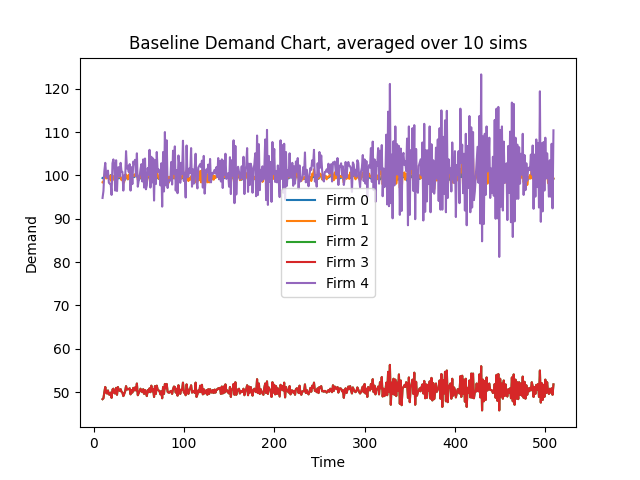

The file beside this chart, header and first rows:
Time, 10, 11, 12, 13, 14, 15, 16, 17, 18, 19, 20, 21, 22, 23, 24, 25, 26, 27, 28, 29, 30, 31, 32
Firm 0 Demand, 99.4, 99.3, 99.7, 100.2, 99.5, 99.6, 99.8, 99.6, 99.2, 100.1, 99.4, 99.8, 99.5, 99.2, 99.3, 99.1, 99.5, 99.6, 99.3, 99.8, 99.5, 99.3, 99.4
Firm 1 Demand, 98.4, 98.5, 99.8, 100.9, 99.3, 99.4, 100.1, 99.2, 99.1, 100.0, 98.6, 99.9, 99.8, 98.9, 98.9, 99.0, 99.3, 100.3, 99.6, 99.6, 99.6, 98.9, 99.4
Firm 2 Demand, 48.4, 48.6, 50.0, 51.2, 49.9, 49.7, 50.4, 49.5, 49.4, 49.9, 48.7, 50.6, 50.8, 49.8, 49.7, 51.0, 49.4, 51.2, 50.5, 50.3, 50.7, 50.1, 49.9
Firm 3 Demand, 48.4, 48.6, 50.0, 51.2, 49.9, 49.7, 50.4, 49.5, 49.4, 49.9, 48.7, 50.6, 50.8, 49.8, 49.7, 51.0, 49.4, 51.2, 50.5, 50.3, 50.7, 50.1, 49.9
Firm 4 Demand, 94.8, 96.4, 101.0, 102.9, 100.0, 99.5, 101.1, 98.3, 98.1, 98.1, 95.5, 102.8, 103.7, 102.5, 96.5, 103.5, 96.4, 101.8, 101.9, 99.7, 102.9, 100.9, 100.8
Firm 0 CostMoney, 23694, 23694, 23694, 23694, 23694, 23694, 23694, 23694, 23694, 23694, 23694, 23694, 23694, 23694, 23694, 23694, 23694, 23694, 23694, 23694, 23694, 23694, 23694
Firm 1 CostMoney, 0.01689, 0.01691, 0.01713, 0.01732, 0.01705, 0.01706, 0.01718, 0.01703, 0.01701, 0.01717, 0.01693, 0.01715, 0.01713, 0.01698, 0.01698, 0.01699, 0.01705, 0.01722, 0.0171, 0.0171, 0.0171, 0.01698, 0.01706
Firm 2 CostMoney, 0.008309, 0.008343, 0.008583, 0.008789, 0.008566, 0.008532, 0.008652, 0.008497, 0.00848, 0.008566, 0.00836, 0.008686, 0.008721, 0.008549, 0.008532, 0.008755, 0.00848, 0.008789, 0.008669, 0.008635, 0.008703, 0.008601, 0.008566
Firm 3 CostMoney, 0.008309, 0.008343, 0.008583, 0.008789, 0.008566, 0.008532, 0.008652, 0.008497, 0.00848, 0.008566, 0.00836, 0.008686, 0.008721, 0.008549, 0.008532, 0.008755, 0.00848, 0.008789, 0.008669, 0.008635, 0.008703, 0.008601, 0.008566
Firm 4 CostMoney, 0.01627, 0.01655, 0.01734, 0.01766, 0.01717, 0.01708, 0.01736, 0.01687, 0.01684, 0.01684, 0.01639, 0.01765, 0.0178, 0.0176, 0.01657, 0.01777, 0.01655, 0.01748, 0.01749, 0.01712, 0.01766, 0.01732, 0.0173
Firm 0 CostCO2, 883371, 883371, 883371, 883371, 883371, 883371, 883371, 883371, 883371, 883371, 883371, 883371, 883371, 883371, 883371, 883371, 883371, 883371, 883371, 883371, 883371, 883371, 883371
Firm 1 CostCO2, 0.0, 0.0, 0.0, 0.0, 0.0, 0.0, 0.0, 0.0, 0.0, 0.0, 0.0, 0.0, 0.0, 0.0, 0.0, 0.0, 0.0, 0.0, 0.0, 0.0, 0.0, 0.0, 0.0
Firm 2 CostCO2, 0.0, 0.0, 0.0, 0.0, 0.0, 0.0, 0.0, 0.0, 0.0, 0.0, 0.0, 0.0, 0.0, 0.0, 0.0, 0.0, 0.0, 0.0, 0.0, 0.0, 0.0, 0.0, 0.0
Firm 3 CostCO2, 0.0, 0.0, 0.0, 0.0, 0.0, 0.0, 0.0, 0.0, 0.0, 0.0, 0.0, 0.0, 0.0, 0.0, 0.0, 0.0, 0.0, 0.0, 0.0, 0.0, 0.0, 0.0, 0.0
Firm 4 CostCO2, 0.0, 0.0, 0.0, 0.0, 0.0, 0.0, 0.0, 0.0, 0.0, 0.0, 0.0, 0.0, 0.0, 0.0, 0.0, 0.0, 0.0, 0.0, 0.0, 0.0, 0.0, 0.0, 0.0
Firm 0 CostWater, 121600, 121600, 121600, 121600, 121600, 121600, 121600, 121600, 121600, 121600, 121600, 121600, 121600, 121600, 121600, 121600, 121600, 121600, 121600, 121600, 121600, 121600, 121600
Firm 1 CostWater, 0.0, 0.0, 0.0, 0.0, 0.0, 0.0, 0.0, 0.0, 0.0, 0.0, 0.0, 0.0, 0.0, 0.0, 0.0, 0.0, 0.0, 0.0, 0.0, 0.0, 0.0, 0.0, 0.0
Firm 2 CostWater, 0.0, 0.0, 0.0, 0.0, 0.0, 0.0, 0.0, 0.0, 0.0, 0.0, 0.0, 0.0, 0.0, 0.0, 0.0, 0.0, 0.0, 0.0, 0.0, 0.0, 0.0, 0.0, 0.0
Firm 3 CostWater, 0.0, 0.0, 0.0, 0.0, 0.0, 0.0, 0.0, 0.0, 0.0, 0.0, 0.0, 0.0, 0.0, 0.0, 0.0, 0.0, 0.0, 0.0, 0.0, 0.0, 0.0, 0.0, 0.0
Firm 4 CostWater, 0.0, 0.0, 0.0, 0.0, 0.0, 0.0, 0.0, 0.0, 0.0, 0.0, 0.0, 0.0, 0.0, 0.0, 0.0, 0.0, 0.0, 0.0, 0.0, 0.0, 0.0, 0.0, 0.0
Firm 0 Backlog, 99.4, 99.3, 99.7, 100.2, 99.5, 99.6, 99.8, 99.6, 99.2, 100.1, 99.4, 99.8, 99.5, 99.2, 99.3, 99.1, 99.5, 99.6, 99.3, 99.8, 99.5, 99.3, 99.4
Firm 1 Backlog, 98.4, 98.5, 99.8, 100.9, 99.3, 99.4, 100.1, 99.2, 99.1, 100.0, 98.6, 99.9, 99.8, 98.9, 98.9, 99.0, 99.3, 100.3, 99.6, 99.6, 99.6, 98.9, 99.4
Firm 2 Backlog, 48.4, 48.6, 50.0, 51.2, 49.9, 49.7, 50.4, 49.5, 49.4, 49.9, 48.7, 50.6, 50.8, 49.8, 49.7, 51.0, 49.4, 51.2, 50.5, 50.3, 50.7, 50.1, 49.9
Firm 3 Backlog, 48.4, 48.6, 50.0, 51.2, 49.9, 49.7, 50.4, 49.5, 49.4, 49.9, 48.7, 50.6, 50.8, 49.8, 49.7, 51.0, 49.4, 51.2, 50.5, 50.3, 50.7, 50.1, 49.9
Firm 4 Backlog, 94.8, 96.4, 101.0, 102.9, 100.0, 99.5, 101.1, 98.3, 98.1, 98.1, 95.5, 102.8, 103.7, 102.5, 96.5, 103.5, 96.4, 101.8, 101.9, 99.7, 102.9, 100.9, 100.8
Firm 0 CostElectricity, 0.1312, 0.1311, 0.1316, 0.1323, 0.1313, 0.1315, 0.1317, 0.1315, 0.1309, 0.1321, 0.1312, 0.1317, 0.1313, 0.1309, 0.1311, 0.1308, 0.1313, 0.1315, 0.1311, 0.1317, 0.1313, 0.1311, 0.1312
Firm 1 CostElectricity, 0.1299, 0.13, 0.1317, 0.1332, 0.1311, 0.1312, 0.1321, 0.1309, 0.1308, 0.132, 0.1302, 0.1319, 0.1317, 0.1305, 0.1305, 0.1307, 0.1311, 0.1324, 0.1315, 0.1315, 0.1315, 0.1305, 0.1312
Firm 2 CostElectricity, 0.06389, 0.06415, 0.066, 0.06758, 0.06587, 0.0656, 0.06653, 0.06534, 0.06521, 0.06587, 0.06428, 0.06679, 0.06706, 0.06574, 0.0656, 0.06732, 0.06521, 0.06758, 0.06666, 0.0664, 0.06692, 0.06613, 0.06587
Firm 3 CostElectricity, 0.06389, 0.06415, 0.066, 0.06758, 0.06587, 0.0656, 0.06653, 0.06534, 0.06521, 0.06587, 0.06428, 0.06679, 0.06706, 0.06574, 0.0656, 0.06732, 0.06521, 0.06758, 0.06666, 0.0664, 0.06692, 0.06613, 0.06587
Firm 4 CostElectricity, 0.1251, 0.1272, 0.1333, 0.1358, 0.132, 0.1313, 0.1335, 0.1298, 0.1295, 0.1295, 0.1261, 0.1357, 0.1369, 0.1353, 0.1274, 0.1366, 0.1272, 0.1344, 0.1345, 0.1316, 0.1358, 0.1332, 0.1331
